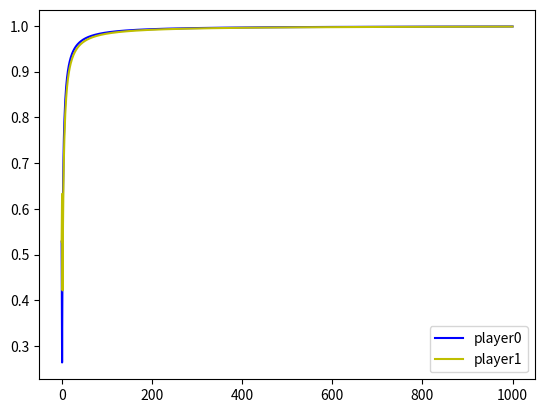

Generate this figure with matplotlib:
from __future__ import division
import matplotlib.pyplot as plt
import random 
import numpy as np



#defining variables and functions that are useful

payoff_0 = np.array([[4,0],[3,2]])
payoff_1 = np.array([[4,0],[3,2]])

def set_intbelief():
	int_belief = random.uniform(0,1)
	return  np.array([1-int_belief,int_belief])
	 # belief about the opponent's actions

belief0 = set_intbelief()
belief1 = set_intbelief()


def expected_value(payoff,beliefs):
	"""
	payoff is a matrix like np.array([[1,-1][-1,1]])
	beliefs is a vector
	"""
	return np.dot(payoff,beliefs)
	# returns expected values of each action as a vector

def take_action(x): # this takes a vector as an argument
	 
	if x[0] > x[1]:
		return 0
	elif x[0] < x[1]:
		return 1
	else:
		return random.randint(0,1)

# lists used later to draw the graph
trajectory0 = [belief0[1]]
trajectory1 = [belief0[1]]


# simulating  actions
for i in range(1000):
	
	ev0 = expected_value(payoff_0,belief0)
	ev1 = expected_value(payoff_1,belief1)
	
	action0 = take_action(ev0)
	action1 = take_action(ev1)

	# updating beliefs
	m = belief0[1] + (action1 - belief0[1])/(i + 2)
	n = belief1[1] + (action0 - belief1[1])/(i + 2)
	belief0 = np.array([1-m,m])
	belief1 = np.array([1-n,n])
	
	trajectory0.append(belief0[1])
	trajectory1.append(belief1[1])



plt.plot(trajectory0, 'b-', label='player0')  
plt.plot(trajectory1, 'y-', label='player1')  
plt.legend()
#plt.savefig("coordination1.0.png",bbox_inches="tight",pad_inches=0)

plt.show()
